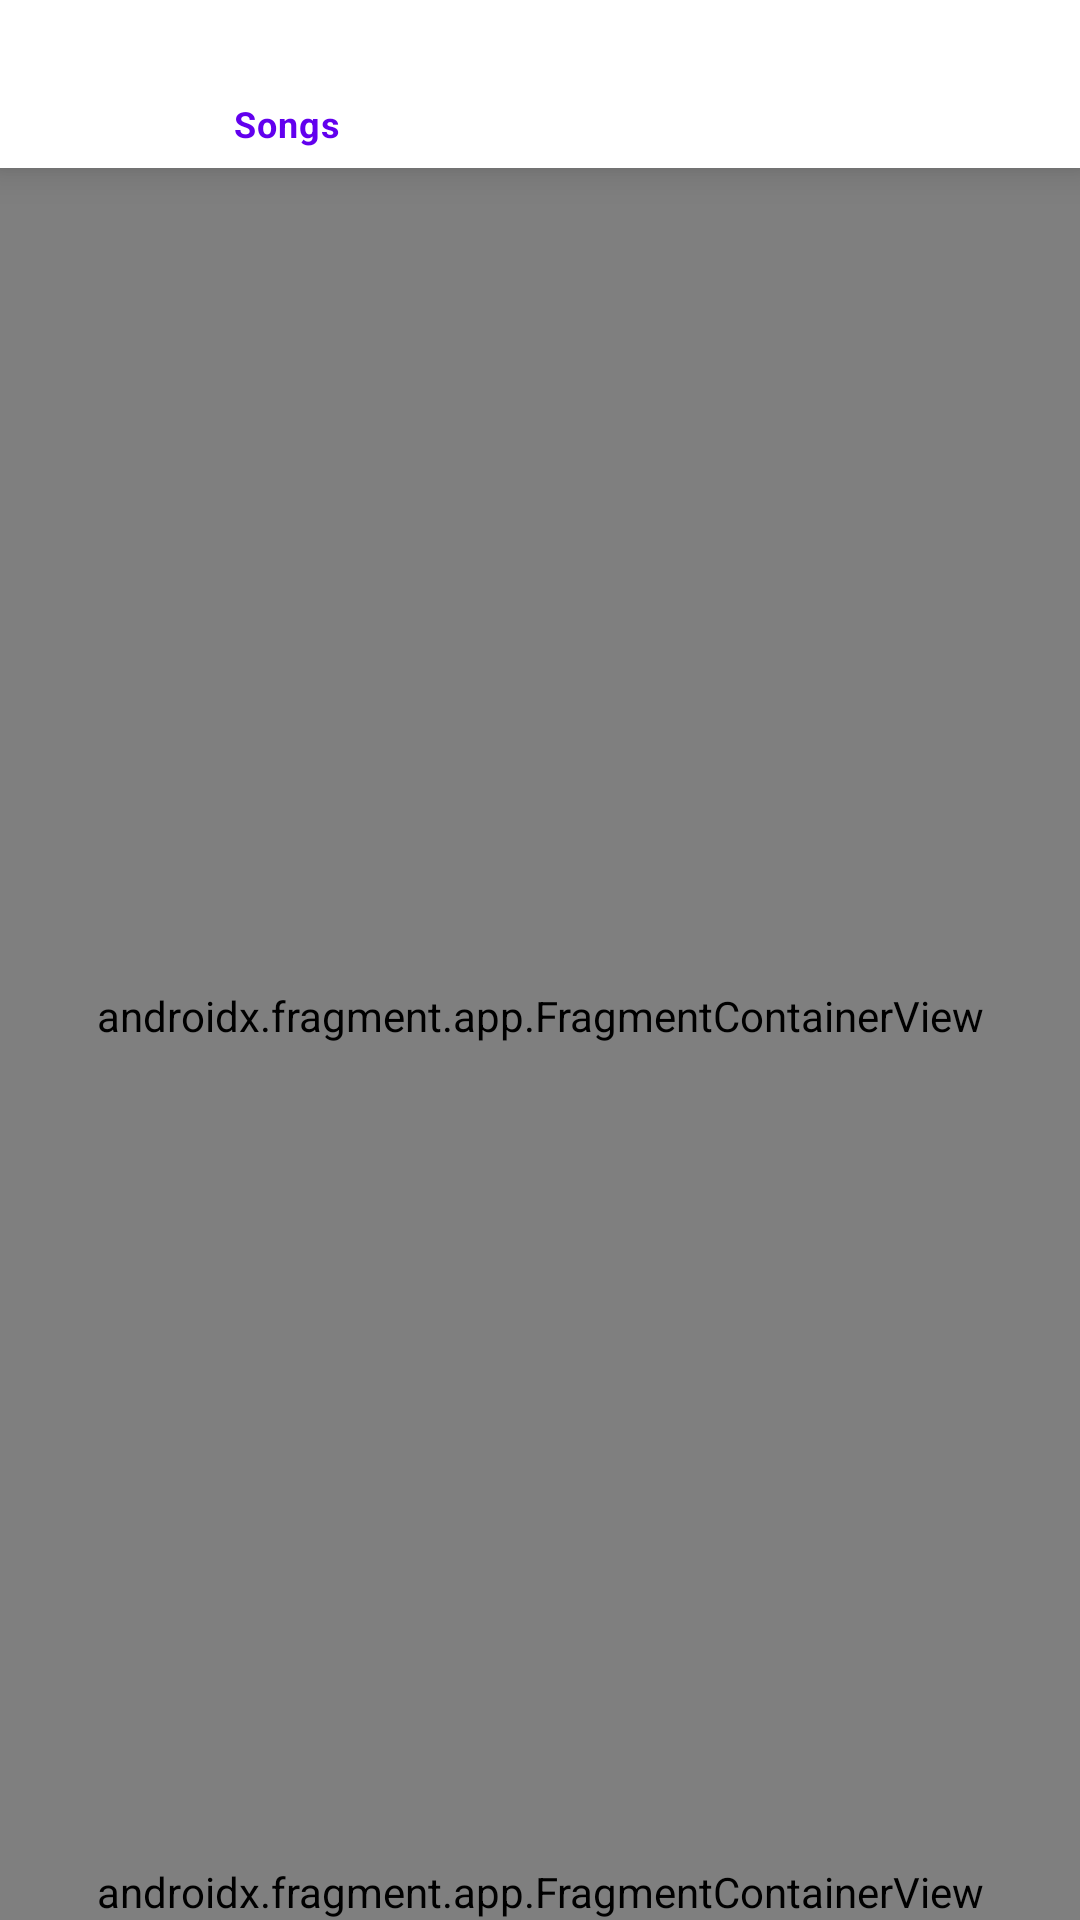

Android layout source for this screen:
<!-- AndroidManifest.xml: application theme Theme.Init21MusicPlayer -->
<!-- res/layout/activity_main.xml -->
<?xml version="1.0" encoding="utf-8"?>
<androidx.constraintlayout.widget.ConstraintLayout xmlns:android="http://schemas.android.com/apk/res/android"
    xmlns:app="http://schemas.android.com/apk/res-auto"
    xmlns:tools="http://schemas.android.com/tools"
    android:layout_width="match_parent"
    android:layout_height="match_parent"
    tools:context=".MainActivity">

    <com.google.android.material.bottomnavigation.BottomNavigationView
        android:id="@+id/bottom_navigation_view"
        android:layout_width="match_parent"
        android:layout_height="wrap_content"
        android:background="@color/white"
        app:labelVisibilityMode="selected"
        app:layout_constraintEnd_toEndOf="parent"
        app:layout_constraintStart_toStartOf="parent"
        app:layout_constraintTop_toTopOf="parent"
        app:menu="@menu/bottom_navigation" />

    <androidx.fragment.app.FragmentContainerView
        android:id="@+id/fragment_container_view"
        android:layout_width="0dp"
        android:layout_height="0dp"
        android:name="androidx.navigation.fragment.NavHostFragment"
        app:defaultNavHost="true"
        app:layout_constraintBottom_toTopOf="@+id/now_playing"
        app:layout_constraintEnd_toEndOf="parent"
        app:layout_constraintStart_toStartOf="parent"
        app:layout_constraintTop_toBottomOf="@+id/bottom_navigation_view"
        app:navGraph="@navigation/my_nav" />

    <androidx.fragment.app.FragmentContainerView
        android:id="@+id/now_playing"
        android:name="com.romero.init21musicplayer.fragments.nowPlaying.NowPlayingFragment"
        android:layout_width="match_parent"
        android:layout_height="wrap_content"
        app:layout_constraintBottom_toBottomOf="parent"
        app:layout_constraintEnd_toEndOf="parent"
        app:layout_constraintStart_toStartOf="parent"
        app:layout_constraintTop_toBottomOf="@+id/fragment_container_view"
        tools:layout="@layout/fragment_now_playing" />

</androidx.constraintlayout.widget.ConstraintLayout>
<!-- res/layout/fragment_now_playing.xml (included above) -->
<?xml version="1.0" encoding="utf-8"?>
<androidx.constraintlayout.widget.ConstraintLayout xmlns:android="http://schemas.android.com/apk/res/android"
    xmlns:app="http://schemas.android.com/apk/res-auto"
    xmlns:tools="http://schemas.android.com/tools"
    android:id="@+id/now_playing_container"
    android:layout_width="match_parent"
    android:layout_height="wrap_content"
    tools:context=".fragments.nowPlaying.NowPlayingFragment"
    android:background="@color/cyan_500">

    <androidx.constraintlayout.widget.ConstraintLayout
        android:layout_width="match_parent"
        android:layout_height="70dp"
        android:padding="10dp"
        app:layout_constraintBottom_toBottomOf="parent"
        app:layout_constraintEnd_toEndOf="parent"
        app:layout_constraintStart_toStartOf="parent"
        app:layout_constraintTop_toTopOf="parent">

        <Button
            android:id="@+id/btn_play_playing"
            android:layout_width="30dp"
            android:layout_height="30dp"
            android:layout_marginStart="24dp"
            android:background="@drawable/ic_play"
            app:layout_constraintBottom_toBottomOf="parent"
            app:layout_constraintStart_toEndOf="@+id/name_song_playing"
            app:layout_constraintTop_toTopOf="parent" />

        <ImageView
            android:id="@+id/img_song_playing"
            android:layout_width="50dp"
            android:layout_height="50dp"
            android:background="#e4e4e4"
            android:src="@drawable/ic_music_note"
            app:layout_constraintBottom_toBottomOf="parent"
            app:layout_constraintStart_toStartOf="parent"
            app:layout_constraintTop_toTopOf="parent" />

        <TextView
            android:id="@+id/name_song_playing"
            android:layout_width="wrap_content"
            android:layout_height="wrap_content"
            android:layout_marginStart="24dp"
            android:text="Song Name"
            android:textColor="@color/white"
            app:layout_constraintBottom_toBottomOf="parent"
            app:layout_constraintStart_toEndOf="@+id/img_song_playing"
            app:layout_constraintTop_toTopOf="parent" />

    </androidx.constraintlayout.widget.ConstraintLayout>

</androidx.constraintlayout.widget.ConstraintLayout>
<!-- resources referenced by this layout -->
<resources>
  <!-- drawable ic_music_note (drawable) -->
  <vector xmlns:android="http://schemas.android.com/apk/res/android"
      android:width="24dp"
      android:height="24dp"
      android:viewportWidth="24.0"
      android:viewportHeight="24.0">
  
      <path
          android:fillColor="#b3b3b3"
          android:pathData="M0,0h108v108h-108z" />
  
      <path
          android:fillColor="#FF000000"
          android:pathData="M12,3v10.55c-0.59,-0.34 -1.27,-0.55 -2,-0.55 -2.21,0 -4,1.79 -4,4s1.79,4 4,4 4,-1.79 4,-4V7h4V3h-6z" />
  
  </vector>
  <style name="Theme.Init21MusicPlayer" parent="Theme.MaterialComponents.DayNight.NoActionBar">
          
          <item name="colorPrimary">@color/purple_500</item>
          <item name="colorPrimaryVariant">@color/purple_700</item>
          <item name="colorOnPrimary">@color/white</item>
          
          <item name="colorSecondary">@color/teal_200</item>
          <item name="colorSecondaryVariant">@color/teal_700</item>
          <item name="colorOnSecondary">@color/black</item>
          
          <item name="android:statusBarColor" tools:targetApi="l">?attr/colorPrimaryVariant</item>
          
      </style>
  <!-- not gathered from this repository: default colours our renderer supplied (Android Studio template values) -->
  <color name="purple_500">#FF6200EE</color>
  <color name="purple_700">#FF3700B3</color>
  <color name="teal_200">#FF03DAC5</color>
  <color name="teal_700">#FF018786</color>
  <color name="black">#FF000000</color>
  <color name="white">#FFFFFFFF</color>
</resources>
